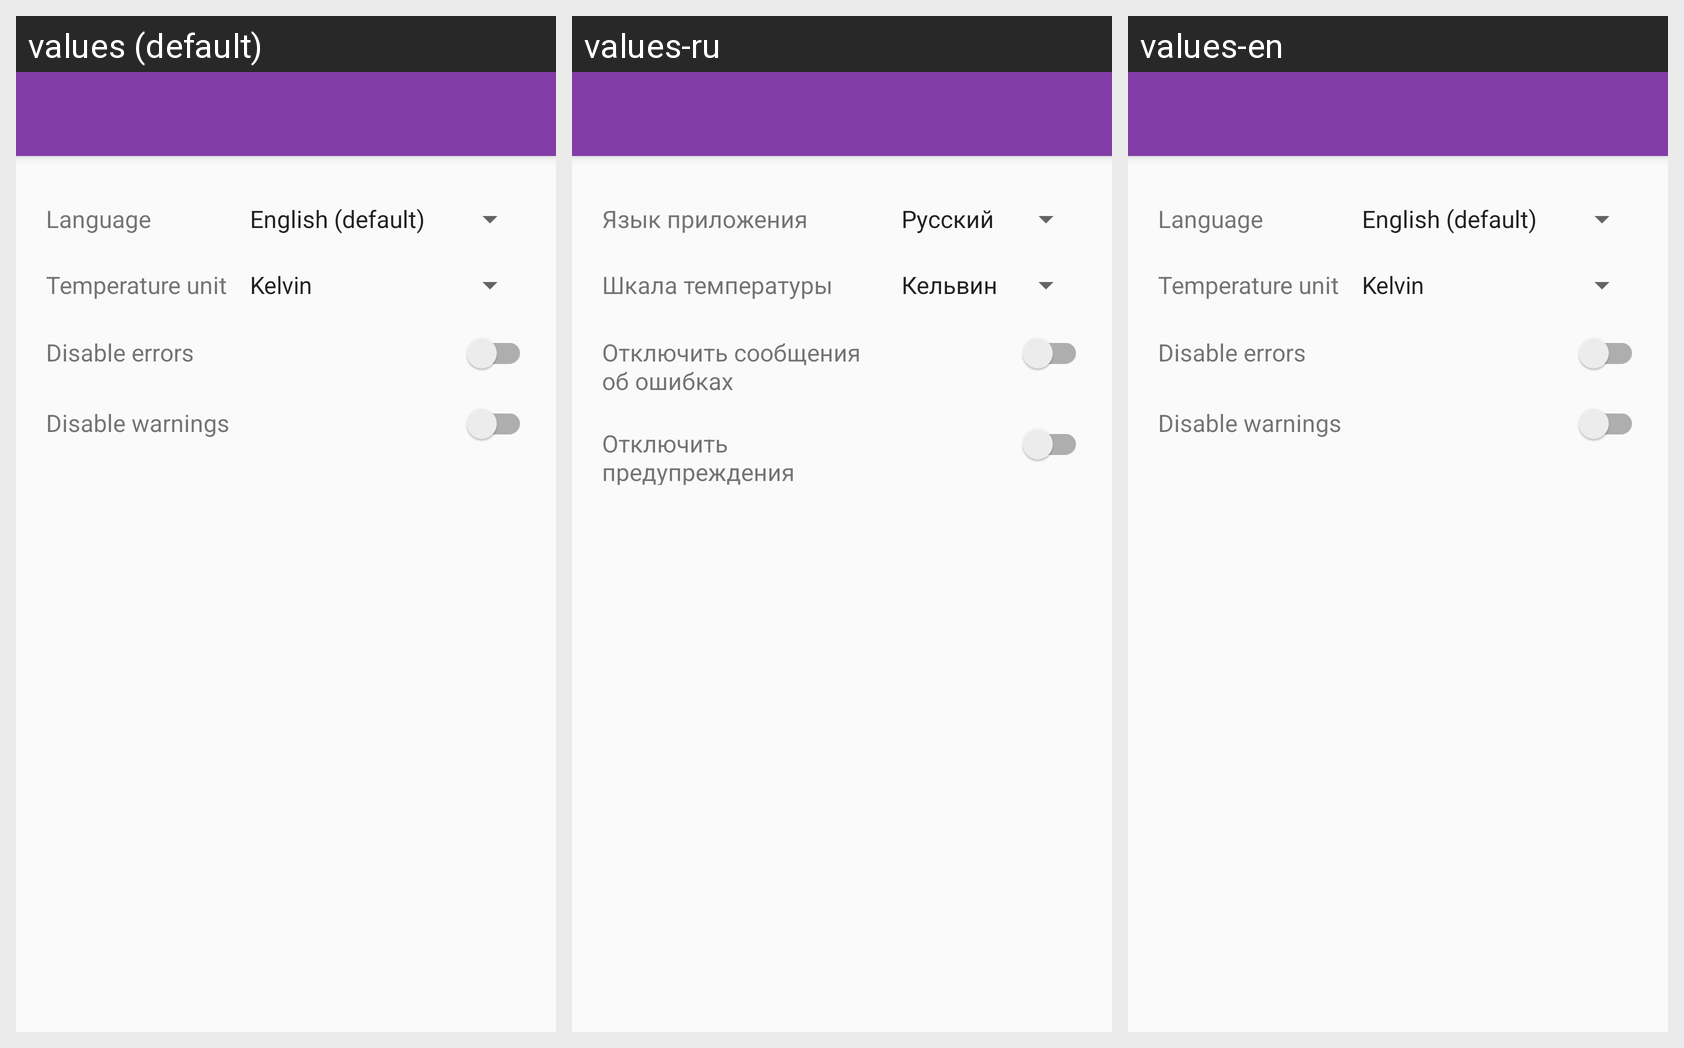

The Android screen above is rendered under several locales of the same app. Produce the string resources it draws, with the default and per-locale values.
Android screen res/layout/app_bar_settings.xml rendered under 3 locales, left to right: values (default), values-ru, values-en. Device: Nexus 5 (rendered at 1080×1920; each locale shown at half size, 540×960, under a caption strip naming it); theme AppTheme.
Strings drawn on this screen, with the default value and each locale's value (text and hints the layout hard-codes, and strings that could not be matched under every locale, appear in the picture but are not listed):

title_language
  values: Language
  values-ru: Язык приложения
  values-en: Language

title_temperature_unit
  values: Temperature unit
  values-ru: Шкала температуры
  values-en: Temperature unit

title_disable_errors
  values: Disable errors
  values-ru: Отключить сообщения об ошибках
  values-en: Disable errors

title_disable_warnings
  values: Disable warnings
  values-ru: Отключить предупреждения
  values-en: Disable warnings
